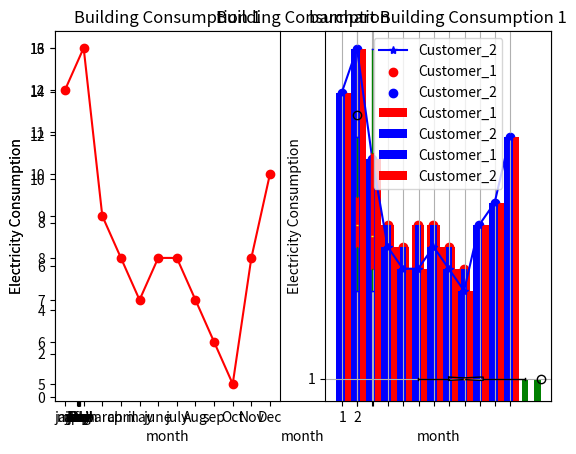

Write the Python code that produced this figure.
# -*- coding: utf-8 -*-
"""
visualization in matplotlib 

Created on Thu Jul  8 13:37:03 2021

[redacted]

use ctrl + I to check documentation for package
"""

import numpy as np
import pandas as pd

import matplotlib.pyplot as plt

year = [2010,2011,2012,2013,2014,2015,2016,2017,2018,2019,2020]

temprature = [0.72,0.61,0.65,0.68,0.78,0.90,1.02,0.93,0.85,0.99,1.02]

#plot graph x,y axis
plt.plot(year,temprature)

#label x-axis
plt.xlabel("year")

#label y-axis
plt.ylabel("temprature")

#give title
plt.title("Global warming",{'fontsize':12, 'horizontalalignment':'center'})

#always add this to render graph
plt.show()

#plotting with multiple y-axis
month = ['jan','feb','march','april','may','june','july','Aug','sep','Oct','Nov','Dec']
consumption_1 = [12,13,9,8,7,8,8,7,6,5,8,10]
consumption_2 = [14,16,11,7,6,6,7,6,5,8,9,12]

plt.plot(month,consumption_1, color = 'red', label = 'Customer_1',marker ='o')
plt.plot(month,consumption_2, color = 'blue', label = 'Customer_2',marker ='*')
plt.xlabel('month')
plt.ylabel('Electricity Consumption')
plt.title('Building Consumption')

#since we have labels we have to use the legend property
plt.legend()
plt.show()

# if you want to seperate these plots side by side, you use subplots

#row,column,graph_number
plt.subplot(1,2,1)
plt.plot(month,consumption_1, color = 'red', label = 'Customer_1',marker ='o')
plt.xlabel('month')
plt.ylabel('Electricity Consumption')
plt.title('Building Consumption 1')
plt.show()

#row,column,graph_number
plt.subplot(1,2,2)
plt.plot(month,consumption_2, color = 'blue', label = 'Customer_2',marker ='*')
plt.xlabel('month')
plt.ylabel('Electricity Consumption')
plt.title('Building Consumption 2')
plt.show()

# Drawing Scatter Plots
plt.scatter(month,consumption_1, color = 'red', label = 'Customer_1')
plt.scatter(month,consumption_2, color = 'blue', label = 'Customer_2')
plt.xlabel('month')
plt.ylabel('Electricity Consumption')
plt.title('Scatter Building Consumption 1')

# Add grid to graph
plt.grid()
plt.legend(loc='best')
plt.show()


# Drawing a histogram
plt.hist(consumption_1, bins = 20, color = 'green')
plt.xlabel('Month')
plt.ylabel('Electric Consumption')
plt.title('Histogram')
plt.show()


# Drawing a bar chart
plt.bar(month, consumption_1, width = 0.8, color = 'b')
plt.show()

# more on bar charts 

# multiple bar charts on one bar chart
plt.bar(month,consumption_1, color = 'red', label = 'Customer_1')
plt.bar(month,consumption_2, color = 'blue', label = 'Customer_2')
plt.xlabel('month')
plt.ylabel('Electricity Consumption')
plt.title('barchart Building Consumption 1')
plt.legend()
plt.show()

# showing clear diffrences on one barchart ontop each other
bar_width = 0.4

month_bar = np.arange(12)

plt.bar(month_bar, consumption_1, bar_width, color = 'blue', label = 'Customer_1')

# here comes the trick
plt.bar(month_bar+bar_width, consumption_2, bar_width, color = 'r', label = 'Customer_2')
plt.xlabel('month')
plt.ylabel('Electricity Consumption')
plt.title('barchart Building Consumption 1')

# used to change x-label to anything we want 
plt.xticks(month_bar + (bar_width)/12 , ('jan','feb','march','april','may','june','july','Aug','sep','Oct','Nov','Dec'))

plt.legend()
plt.show()


# Box plots useful for pre-processing in ML
# Notch gives notch shape in the default rectangular state of box plot
# Vert gives a vertical shape of plot and not a horizonatl shape 

# typically a box plot contains a box, whiskers, median and caps
plt.boxplot(consumption_1, notch = True, vert = False)

# Multiple plots in a box plot 
#patch_artist allows us use colors so we set it to true
plt.boxplot([consumption_1,consumption_2], patch_artist = True,
            boxprops = dict(facecolor = 'red', color = 'red'),
            whiskerprops = dict(color = 'green'),
            capprops = dict(color = 'blue'),
            medianprops = dict(color = 'yellow'))
plt.show()



